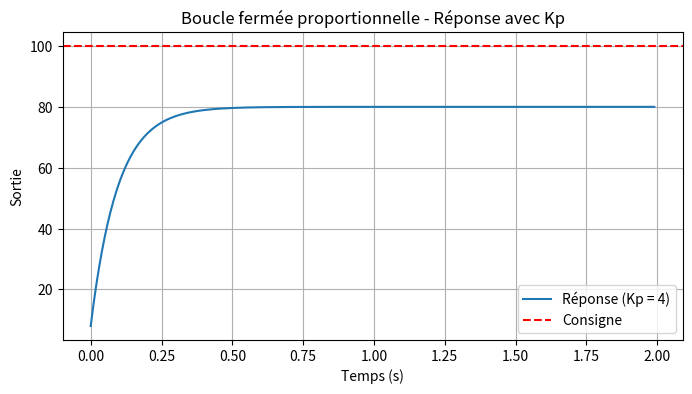

Reproduce this figure in Python.
import numpy as np
import matplotlib.pyplot as plt

# Paramètres système
K = 1.0
tau = 0.5
dt = 0.01
t_max = 2

# PID (proportionnel seulement)
Kp = 4

# Temps et initialisation
t = np.arange(0, t_max, dt)
commande = 100
perturbations=0
reponse = 0
sortie = []

for _ in t:
    erreur = commande - reponse
    signal = Kp * erreur              # régulation proportionnelle
    reponse += (K * (signal-perturbations) - reponse) * (dt / tau)
    sortie.append(reponse)

# Affichage
plt.figure(figsize=(8, 4))
plt.plot(t, sortie, label=f"Réponse (Kp = {Kp})")
plt.axhline(commande, color="r", linestyle="--", label="Consigne")
plt.title("Boucle fermée proportionnelle - Réponse avec Kp")
plt.xlabel("Temps (s)")
plt.ylabel("Sortie")
plt.grid(True)
plt.legend()
plt.show()
